Run: headless pygame with SDL's dummy video driver; simulated clock (each Clock.tick advances the game by its frame time, no real sleeping); random seed 0; keys injected as events and as key.get_pressed() state; no mouse input.
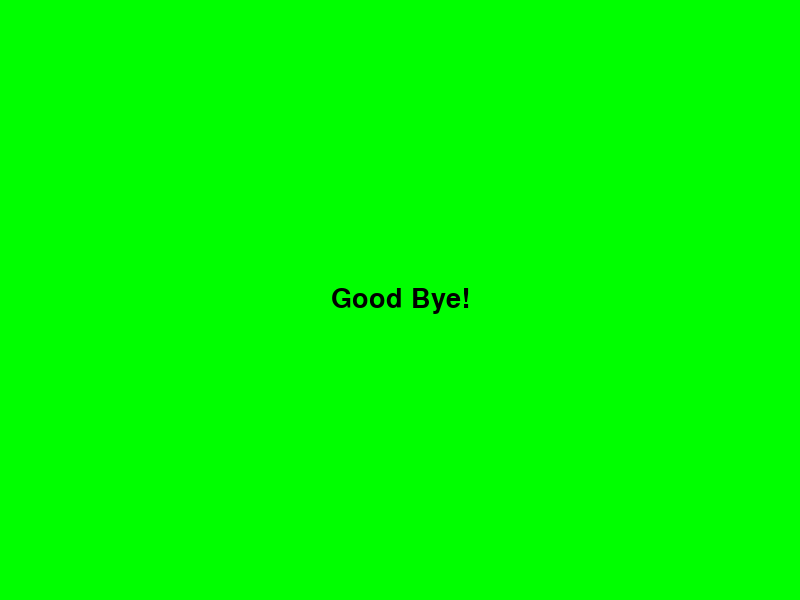
Frame 1 of 1 · flips 1–60 · no input (game ended)

The pygame program that drew these frames:

import pygame as pg

# --- constants --- (UPPER_CASE names)

WHITE = (255, 255, 255)
BLACK = (  0,   0,   0)

RED   = (255,   0,   0)
GREEN = (  0, 255,   0)
BLUE  = (  0,   0, 255)

# --- functions --- (lower_case names)

def message(text, delay=5000, foreground=WHITE, background=BLACK):

    image = font.render(text, True, foreground)
    rect = image.get_rect()
    rect.center = screen.get_rect().center

    screen.fill(background)
    screen.blit(image, rect)
    pg.display.flip()

    current_time = pg.time.get_ticks()
    exit_time = current_time + delay

    clock = pg.time.Clock()
    running = True

    while running:

        for event in pg.event.get():
            if event.type == pg.QUIT:
                pg.quit()
                quit()
            if event.type == pg.KEYDOWN:
                if event.key == pg.K_ESCAPE:
                    running = False

        current_time = pg.time.get_ticks()

        if current_time >= exit_time:
            running = False

        clock.tick(5)

# --- main --- (lower_case names)

pg.init()

screen = pg.display.set_mode((800, 600))
screen_rect = screen.get_rect()

font = pg.font.Font(None, 40)

message("Wait 2 seconds or press ESC", 2000, BLACK, RED)
message("You Died!", 2000)
message("Good Bye!", 2000, BLACK, GREEN)

pg.quit()
quit()
